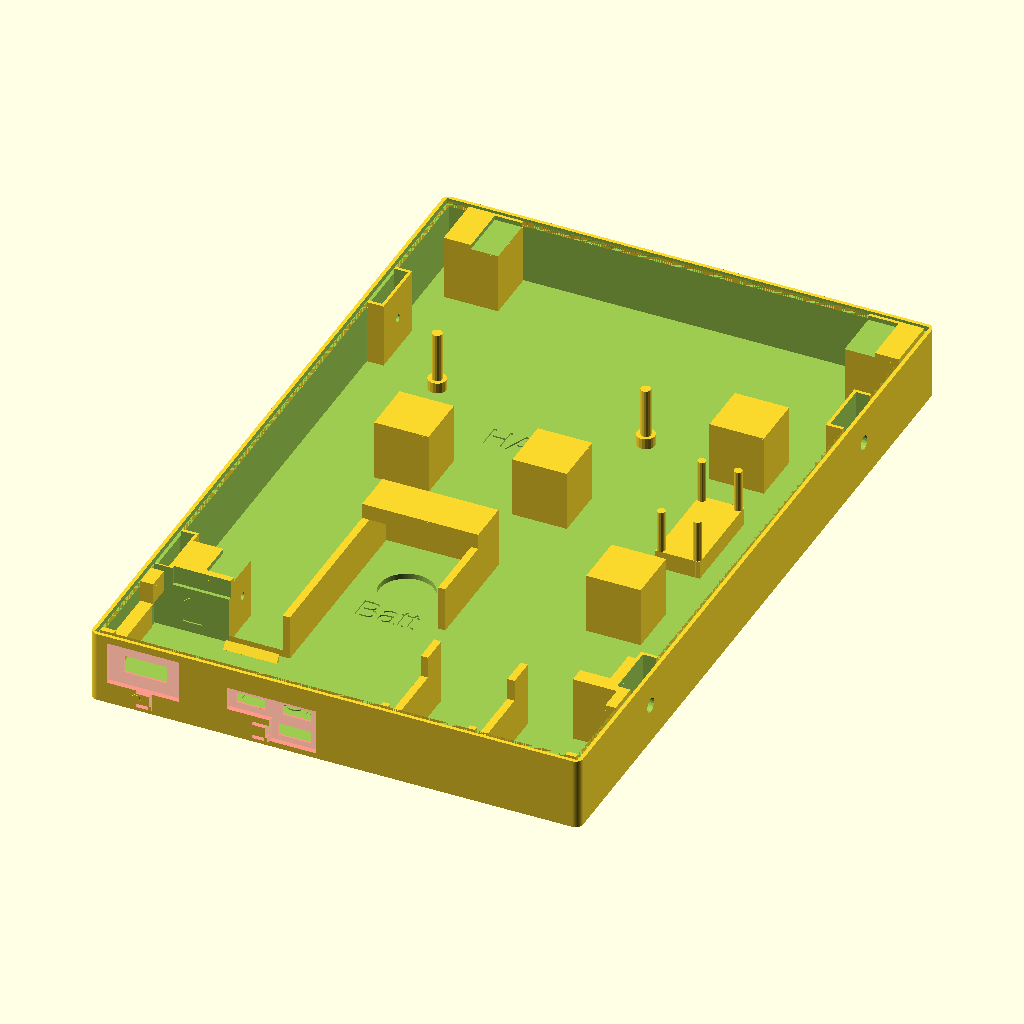
Cell 1: the model at its default parameters.
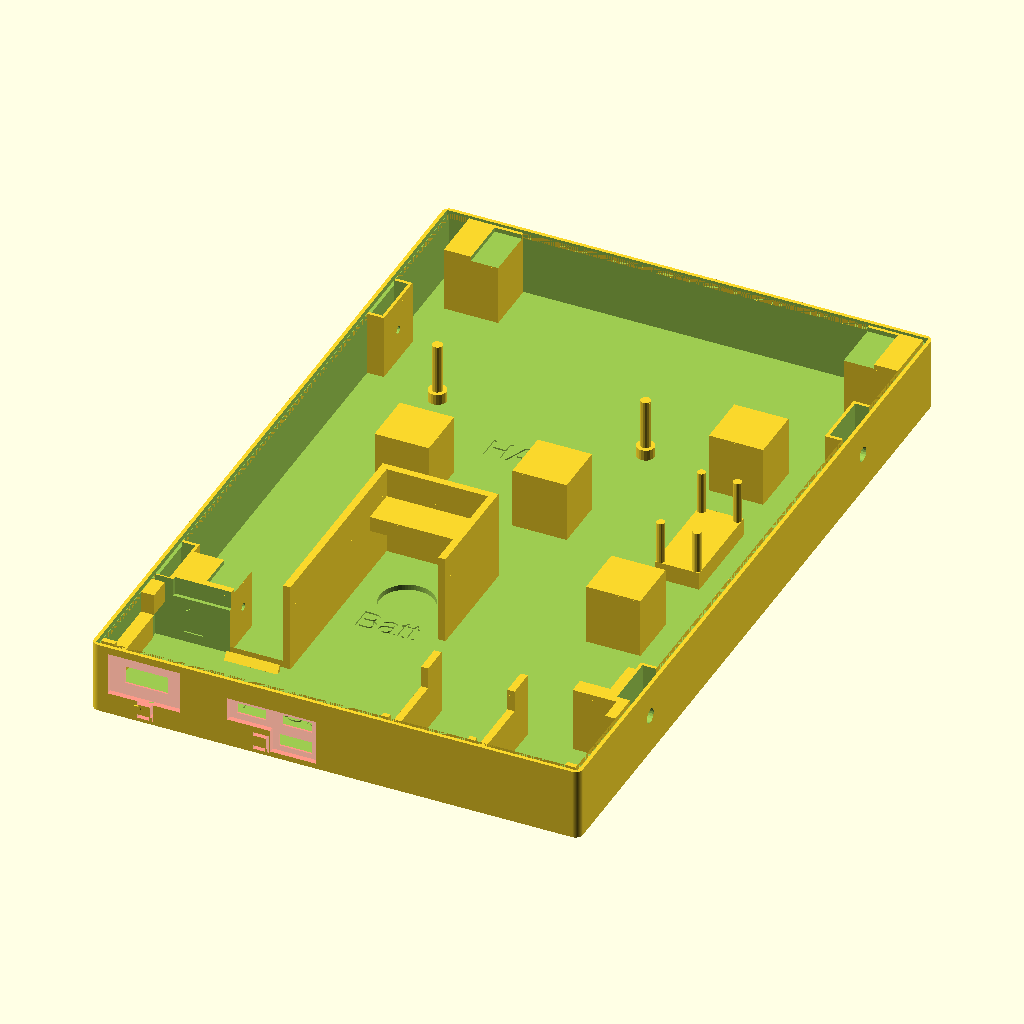
Cell 2: _bat_wall_h = 25 (everything else at default).
All cells are drawn from the same view direction (rotation 55°, 0°, 25°, orthographic, colour scheme Cornfield), but the view is re-fitted for each cell, so position and scale can differ between cells as well as the parameter.
Source of the model, openspec/changes/case-geometry/notes/back.scad:
// Back shell — open tray with internal compartment walls and snap tabs
// Draft; replace hardware/case/back.scad once reviewed.
// spellchecker:ignore deboss debossed elec halign insertable

include <params.scad>
include <../../../../vendor/openscad-round-anything/polyround.scad>
use <utils.scad>
use <parts.scad>

_outer = [
    [0,      0,      fillet_r],
    [case_w, 0,      fillet_r],
    [case_w, case_h, fillet_r],
    [0,      case_h, fillet_r]
];

// Internal walls only need enough height to stop parts wiggling
_wall_h     = 10;
_bat_wall_h = 12.5;  // matches bat_depth so battery sits fully enclosed

// Carrier south edge (+ tol/4 clearance), shared by the lock guide wedge and
// the carrier support columns
_cni = btn_row_y1 - 4 - 0.5 * tol;

module back() {
    difference() {
        union() {
            // Open tray: outer rounded solid minus hollow interior, keeps base + perimeter walls
            difference() {
                // chamfer+fillet at z=0 (base/exterior face); mirror puts the feature at the bottom
                translate([0, 0, back_depth])
                    mirror([0, 0, 1])
                        chamfer_fillet_extrude(back_depth, fillet_r, edge_overhang_angle, fn=20)
                            polygon(polyRound(_outer, 32));
                translate([wall_t, wall_t, wall_t])
                    cube([case_w - 2*wall_t, case_h - 2*wall_t, back_depth - wall_t + 0.1]);
            }

            // Pi stack support pad: raises the stack's near corner (left+bottom inner walls) by 1mm to prevent tilting
            translate([wall_t, wall_t, wall_t])
                cube([5, 5, 1]);

            // Pi stack X-stop: ridge along inner west wall, width = _elec_x - wall_t
            // (0.3mm), pushes the Pi stack's left edge to _elec_x so the SD card tip
            // sits flush with the case exterior. Height stops below the SD card slot
            // (local Z=7.5) to avoid the slot cutout.
            translate([wall_t, _elec_y, wall_t])
                cube([_elec_x - wall_t, elec_l, 7.5]);

            // Internal wall: battery right-side retaining wall (battery right edge = _bat_x + bat_w)
            // Only above carrier zone (_cny=33.5mm) — lower section removed for battery wire clearance
            translate([_bat_x + bat_w, _bat_y + bat_l / 2, wall_t])
                cube([wall_t, bat_l / 2, _bat_wall_h]);

            // South guide wedge: X matches north wedge (gap zone only, no overlap with slot cut)
            hull() {
                translate([_disp_x + _pad/2, _bat_y - 1.5, wall_t])
                    cube([_bat_x - wall_t - (_disp_x + _pad/2), 1.5, 0.01]);
                translate([_disp_x + _pad/2, _bat_y - 0.01, wall_t + 2])
                    cube([_bat_x - wall_t - (_disp_x + _pad/2), 0.01, 0.01]);
            }

            // North guide wedge (mirrored): flat face at Y=_bat_y+2.0 (pointing south), between pillar and battery wall
            hull() {
                translate([_disp_x + _pad/2, _bat_y + 2.0, wall_t])
                    cube([_bat_x - wall_t - (_disp_x + _pad/2), 1.5, 0.01]);
                translate([_disp_x + _pad/2, _bat_y + 2.0 - 0.01, wall_t + 2])
                    cube([_bat_x - wall_t - (_disp_x + _pad/2), 0.01, 0.01]);
            }

            // Pi-stack lock guide wedge: flat face at Y=_cni (pointing south),
            // retains the insertable pi-stack-lock shim (Y=wall_t.._cni)
            {
                _lock_x0 = _elec_x + elec_w;
                _lock_w  = 12 - 0.5 * tol;
                hull() {
                    translate([_lock_x0, _cni, wall_t])
                        cube([_lock_w, 2.5, 0.01]);
                    translate([_lock_x0, _cni - 0.01, wall_t + 3])
                        cube([_lock_w, 0.01, 0.01]);
                }
            }

            // Internal wall: left side of battery (stops battery sliding toward centre)
            translate([_bat_x - wall_t, _bat_y + 2.0, wall_t])
                cube([wall_t, bat_l - 2.0, _bat_wall_h]);


            // Internal wall: top of battery bay — overlaps left-side and vertical-divider walls
            translate([_bat_x - wall_t, _bat_y + bat_l, wall_t])
                cube([bat_w + 2 * wall_t, wall_t, _bat_wall_h]);

            // Battery retaining lip: spans full outer width (incl. side walls) at the top end
            // Connects flush to left wall, vertical divider, and top wall
            translate([_bat_x - wall_t, _bat_y + bat_l - 10, wall_t + bat_depth])
                cube([bat_w + 2*wall_t, 10 + wall_t, back_depth - wall_t - bat_depth - disp_thickness]);

            // Display holding blocks: 15×15mm pillars that straddle the display panel edge
            // Left blocks: centred on display left edge (_disp_x); outer half is the
            //   lateral stop, inner half has the disp_thickness step so the panel seats
            // Right blocks: inner face at display right edge; case wall is lateral stop,
            //   inner (centre-facing) half carries the seating step
            _pad   = 15;
            _pad_h = back_depth - wall_t;

            // Left-edge blocks: centred on _disp_x; outer half = lateral stop pillar
            // Step at back_depth-disp_thickness; non-cutaway rim reaches back_depth (mating face)
            // Top: flush with top inner wall; 1mm lip above display top stops upward sliding
            difference() {
                translate([_disp_x - _pad/2, case_h - wall_t - _pad, wall_t])
                    cube([_pad, _pad, _pad_h]);
                translate([_disp_x, case_h - wall_t - _pad - 0.1, back_depth - disp_thickness])
                    cube([_pad/2 + 0.2, _pad - 0.8, disp_thickness + 0.1]);
            }
            // Bottom: extended left to inner wall (left face at wall_t; was _disp_x-_pad/2 = 7.54mm, shift = 5.54mm)
            difference() {
                translate([wall_t, _bat_y, wall_t])
                    cube([_disp_x + _pad/2 - wall_t, _pad, _pad_h]);
                translate([_disp_x - 0.1, _disp_y - disp_shift, back_depth - disp_thickness])
                    cube([_pad/2 + 0.2, _pad - 5 + 0.7, disp_thickness + 0.1]);
            }

            // Right-edge blocks: right face flush with case inner wall (case_w - wall_t).
            // Cutaway covers display underside only (block left face → display right edge),
            // leaving the 5.5mm strip right of the display edge as lateral stop.
            // Top: flush with top inner wall; 1mm lip above display top stops upward sliding
            difference() {
                translate([case_w - wall_t - _pad, case_h - wall_t - _pad, wall_t])
                    cube([_pad, _pad, _pad_h]);
                translate([case_w - wall_t - _pad - 0.1, case_h - wall_t - _pad - 0.1, back_depth - disp_thickness])
                    cube([_disp_x + display_w - (case_w - wall_t - _pad) + 0.2, _pad - 0.8, disp_thickness + 0.1]);
            }
            // Bottom
            difference() {
                translate([case_w - wall_t - _pad, _disp_y - 5, wall_t])
                    cube([_pad, _pad, _pad_h]);
                translate([case_w - wall_t - _pad - 0.1, _disp_y - disp_shift, back_depth - disp_thickness])
                    cube([_disp_x + display_w - (case_w - wall_t - _pad) + 0.2, _pad - 5 + 0.7, disp_thickness + 0.1]);
            }

            // Centre column pads: fully recessed (top flush with display back face, no rim)
            _col_y = _disp_y - disp_shift + (display_h - _pad) / 2;
            // Left and centre: single pad at mid-display Y
            for (px = [_disp_x + 10,
                       _disp_x + (display_w - _pad) / 2])
                translate([px, _col_y, wall_t])
                    cube([_pad, _pad, back_depth - wall_t - disp_thickness]);
            // Connector adapter pegs: 4 × ⌀2.3mm cylinders locking the FPC adapter under the display right edge
            {
                _cx  = _disp_x + display_w - 10;
                _cy  = _disp_y - disp_shift + display_h / 2;
                _ch  = back_depth - wall_t - disp_thickness;
                _cr  = 1.15;  // cylinder radius
                // Base block ties all four pegs together at the bottom
                translate([_cx - 10 - _cr, _cy - 12 - _cr, wall_t])
                    cube([10 + 2*_cr, 24 + 2*_cr, 5]);
                for (xo = [0, -10])
                    for (yo = [12, -12])
                        translate([_cx + xo, _cy + yo, wall_t])
                            cylinder(d=2.3, h=_ch, $fn=16);
            }

            // Right column: display connector obstructs mid-Y; two pads at 1/4 and 3/4 of inter-block span
            {
                _rx    = _disp_x + display_w - 10 - _pad;
                _y_bot = _disp_y + 10;               // top face of bottom L-blocks
                _y_top = case_h - wall_t - _pad;     // bottom face of top L-blocks
                for (qy = [_y_bot + (_y_top - _y_bot) / 4     - _pad / 2,
                            _y_bot + (_y_top - _y_bot) * 3 / 4 - _pad / 2])
                    translate([_rx, qy, wall_t])
                        cube([_pad, _pad, back_depth - wall_t - disp_thickness]);
            }

            // HAT holder pegs: 2× ⌀2.8mm + ⌀5mm base, centred between left and middle display column pads
            {
                _hh = back_depth - wall_t - disp_thickness;
                for (xo = [-28.75, 28.75])
                    translate([_hat_peg_x + xo, _hat_peg_y, wall_t]) {
                        cylinder(d=5, h=3, $fn=20);
                        cylinder(d=2.8, h=_hh, $fn=16);
                    }
            }

            // Power button marker: 2.5mm dome, 0.4mm proud of south wall exterior
            // Centred on the power-button flex tab (xc=10.5); only on power button, not custom button
            translate([_elec_x + 10.5, 0, wall_t - btn_slot_kerf/2 + 2])
                rotate([90, 0, 0])
                    cylinder(d=2.5, h=0.4, $fn=32);

            // Carrier support columns — U-channel profile at three X positions
            // Carrier Y zone: _cni..._csi (6.5–28.5mm). South/north retain walls above Z=14
            // lock carrier in Y; carrier footprint clears retain walls during Z insertion.
            {
                _csi = btn_row_y2 + 4 + 0.5 * tol;          // 28.55mm carrier north edge (+ tol/4 clearance)
                _csy = wall_t;                             //  2mm  outer south (into south wall)
                _cny = side_screw_y[0] - tower_w/2 - 1;  // 33.5mm outer north (fuses with nut tower)
                _clz = back_depth - 6;                    // 14mm  carrier floor
                // Two freestanding columns: 10mm right of Pi stack, then midpoint to right inner wall
                // (column at Pi-stack right edge removed: carrier wire clearance; battery wall covers above _cny)
                // Shifted +2mm/-2mm from those nominal positions to clear the carrier's
                // bottom-face wire-channel grooves (else the column loses support contact
                // under the channel, and a button press could pinch the wire there).
                _col1 = _elec_x + elec_w + 10 + 2;
                _col2 = (_elec_x + elec_w + 10 + case_w - wall_t) / 2 - 2;
                // Right-wall ledge: width trimmed from 3mm to 2.875mm (right edge flush
                // with inner wall) to clear the 0.125mm overlap with the rightmost
                // carrier wire-channel groove
                for (col = [[_col1, wall_t],
                             [_col2, wall_t],
                             [case_w - wall_t - 2.875, 2.875]]) {
                    // South/north retain: extend to mating face; rabbet trims to Z=18.5
                    translate([col[0], _csy, wall_t])
                        cube([col[1], _cni - _csy, back_depth - wall_t]);
                    // Ledge in carrier zone: only to carrier floor (carrier rests here)
                    translate([col[0], _cni, wall_t])
                        cube([col[1], _csi - _cni, _clz - wall_t]);
                    // North retain
                    translate([col[0], _csi, wall_t])
                        cube([col[1], _cny - _csi, back_depth - wall_t]);
                }
            }

            // Left-wall diagonal ledge — carrier support south of SD card
            // PCB stack occupies Z < 10.75mm at left wall; ledge starts exactly there
            // and rises at 40° outward to carrier bottom (Z=14mm, = back_depth-6)
            {
                _ll_z0 = 11;                               // just above SD card top (10.75mm)
                _ll_z1 = back_depth - 6;                   // carrier bottom = 14mm
                _ll_dx = (_ll_z1 - _ll_z0) / tan(40);     // ramp reach ≈ 3.87mm
                _ll_y0 = wall_t;                           // south inner wall face
                _ll_y1 = side_screw_y[0] - tower_w/2 - 1; // 33.5mm — fuses with nut tower receiver
                _ll_cni = btn_row_y1 - 4 - 0.25 * tol;        // 6.45mm carrier south edge (intentionally tighter than column _cni: validated fit, printed)
                _ll_csi = btn_row_y2 + 4 + 0.25 * tol;        // 28.55mm carrier north edge (intentionally tighter than column _csi: validated fit, printed)
                // Ramp spans full Y range
                translate([0, _ll_y1, 0])
                    rotate([90, 0, 0])
                    linear_extrude(_ll_y1 - _ll_y0)
                        polygon([
                            [wall_t,              _ll_z0],
                            [wall_t,              _ll_z1],
                            [wall_t + _ll_dx,     _ll_z1]
                        ]);
                // Vertical retain walls above wedge tip: extend to mating face (rabbet trims to Z=18.5)
                translate([wall_t, _ll_y0, _ll_z1])
                    cube([_ll_dx, _ll_cni - _ll_y0, back_depth - _ll_z1]);
                translate([wall_t, _ll_csi, _ll_z1])
                    cube([_ll_dx, _ll_y1 - _ll_csi, back_depth - _ll_z1]);
            }

            // Nut tower receivers — full-height block with 1mm pad; pockets cut in outer difference()
            _nt_d   = nut_t + 2;
            _nt_w   = tower_w;
            _nr_pad = 1;
            for (sy = side_screw_y) {
                translate([wall_t, sy - _nt_w/2 - _nr_pad, wall_t])
                    cube([_nt_d + _nr_pad, _nt_w + 2*_nr_pad, back_depth - wall_t]);
                translate([case_w - wall_t - _nt_d - _nr_pad, sy - _nt_w/2 - _nr_pad, wall_t])
                    cube([_nt_d + _nr_pad, _nt_w + 2*_nr_pad, back_depth - wall_t]);
            }
        }

        // Mating-face rabbet: ring cut into inner wall faces only (matches tongue ring in front.scad)
        translate([wall_t - rabbet_w, wall_t - rabbet_w, back_depth - rabbet_d])
            difference() {
                cube([case_w - 2*(wall_t - rabbet_w), case_h - 2*(wall_t - rabbet_w), rabbet_d + 0.1]);
                translate([rabbet_w, rabbet_w, -0.1])
                    cube([case_w - 2*wall_t, case_h - 2*wall_t, rabbet_d + 0.3]);
            }

        // Tower pockets — in outer difference
        _nt_d   = nut_t + 2;
        _nt_w   = tower_w;
        for (sy = side_screw_y) {
            translate([wall_t - 0.1, sy - _nt_w/2 - tol/2, back_depth - tower_h])
                cube([_nt_d + tol + 0.1, _nt_w + tol, tower_h + 0.1]);
            translate([case_w - wall_t - _nt_d - tol/2, sy - _nt_w/2 - tol/2, back_depth - tower_h])
                cube([_nt_d + tol + 0.1, _nt_w + tol, tower_h + 0.1]);
        }

        // Side-wall screw holes: countersunk head flush with exterior + screw_depth clearance
        _scr_z = (back_depth + front_depth) / 2;
        for (sy = side_screw_y) {
            translate([-0.1, sy, _scr_z]) rotate([0, 90, 0])
                union() {
                    cylinder(d=screw_head_d, h=screw_head_h + 0.1, $fn=20);
                    cylinder(d=screw_boss_id, h=screw_depth + 0.1, $fn=16);
                }
            translate([case_w + 0.1, sy, _scr_z]) rotate([0, -90, 0])
                union() {
                    cylinder(d=screw_head_d, h=screw_head_h + 0.1, $fn=20);
                    cylinder(d=screw_boss_id, h=screw_depth + 0.1, $fn=16);
                }
        }

        // Magnet recesses — open on inner face, glue magnets in to hold components
        // PiSugar: X=20, Y=15 from board origin (per image measurement)
        translate([_elec_x + 20, _elec_y + 15, wall_t - magnet_recess_depth])
            cylinder(d=magnet_d, h=magnet_recess_depth + 0.1, $fn=64);
        // Battery: centred on short axis (bat_w/2), centre 18mm from top edge (10mm edge-to-edge)
        translate([_bat_x + bat_w / 2, _bat_y + bat_l - 18, wall_t - magnet_recess_depth])
            cylinder(d=magnet_d, h=magnet_recess_depth + 0.1, $fn=64);

        // All connector/button/LED cutouts (SD slot, HDMI, µUSB, PiSugar buttons/USB-C,
        // reset button, power LED) driven by the pi stack protrusion geometry
        translate([_elec_x, _elec_y, wall_t])
            pi_stack_protrusion_ref();

        // Identification labels: 0.4mm debossed text into the floor (2 layers
        // at 0.2mm), read from inside the open shell (+Z looking down)
        translate([_elec_x + 50, _elec_y + 15, wall_t - 0.4])
            linear_extrude(0.4 + 0.1)
                text("Pi Stack", size = 7, halign = "center", valign = "center");
        translate([_bat_x + bat_w / 2, _bat_y + bat_l / 2, wall_t - 0.4])
            linear_extrude(0.4 + 0.1)
                text("Batt", size = 7, halign = "center", valign = "center");
        // HAT: centred in X on the HAT holder pegs; in Y, between the pegs
        // and the upper edge of the display support column pads
        _hat_label_pad_top = _disp_y - disp_shift + (display_h - 15) / 2 + 15;
        translate([_hat_peg_x, (_hat_peg_y + _hat_label_pad_top) / 2, wall_t - 0.4])
            linear_extrude(0.4 + 0.1)
                text("HAT", size = 7, halign = "center", valign = "center");

        // Pi-stack divider alignment mark: deboss "1" into the channel wall the
        // divider's large face seats against (text X = world X, text Y = world Z)
        translate([(_disp_x + 7.5 + wall_t) / 2, _bat_y + 2.4, (wall_t + back_depth) / 2 - 2])
            rotate([90, 0, 0])
                linear_extrude(0.4 + 0.1)
                    text("1", size = 9, halign = "center", valign = "center");

        // Pi-stack lock alignment mark: deboss "2" into the south inner wall
        // where the lock's south face seats (text X = world X, text Y = world Z)
        translate([_elec_x + elec_w + 6 - 0.25 * tol, wall_t + 0.1, (wall_t + back_depth) / 2])
            rotate([90, 0, 0])
                mirror([1, 0, 0])
                    linear_extrude(0.4 + 0.1)
                        text("2", size = 9, halign = "center", valign = "center");

        // Insertable divider slot: cuts through pillar + any overlapping geometry.
        // Open from mating face (Z=back_depth) to floor (Z=wall_t); starts right at inner wall face.
        translate([wall_t, _bat_y - 0.1, wall_t])
            cube([_disp_x + 7.5 - wall_t + 0.1, 2.1, back_depth - wall_t + 0.1]);

        // Divider pull notch: 1mm Y relief, 5mm from mating face
        translate([wall_t+5, _bat_y + 2.0 - 0.1, back_depth - 5])
            cube([_disp_x + 7.5 - wall_t - 1, 1 + 0.1, 5 + 0.1]);
    }
}

back();
Customizer parameters (derived from the source; name, type, default, range or options):
_wall_h: number, default 10
_bat_wall_h: number, default 12.5
